Run: headless pygame with SDL's dummy video driver; simulated clock (each Clock.tick advances the game by its frame time, no real sleeping); random seed 0; keys injected as events and as key.get_pressed() state; no mouse input.
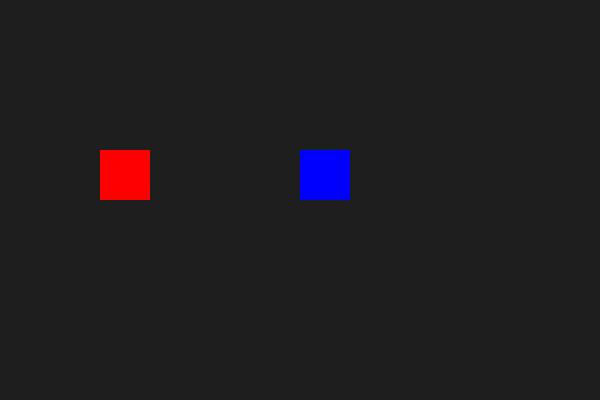
Frame 1 of 4 · flips 1–60 · no input
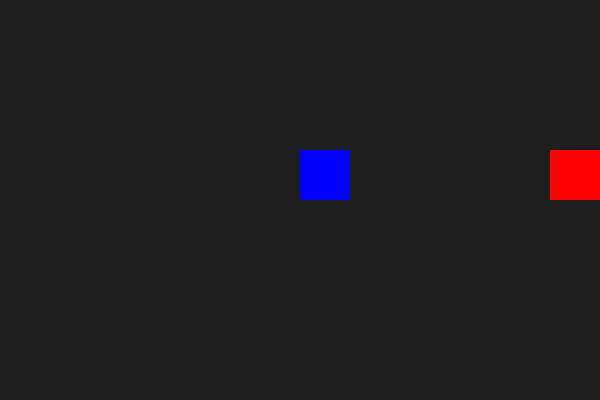
Frame 2 of 4 · flips 61–180 · tapped SPACE, RETURN · held RIGHT (→), D
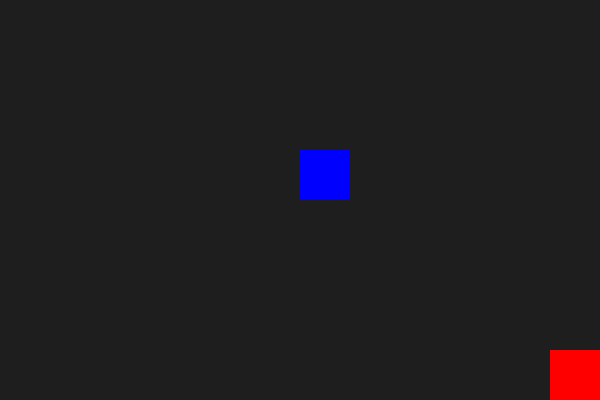
Frame 3 of 4 · flips 181–300 · held DOWN (↓), S
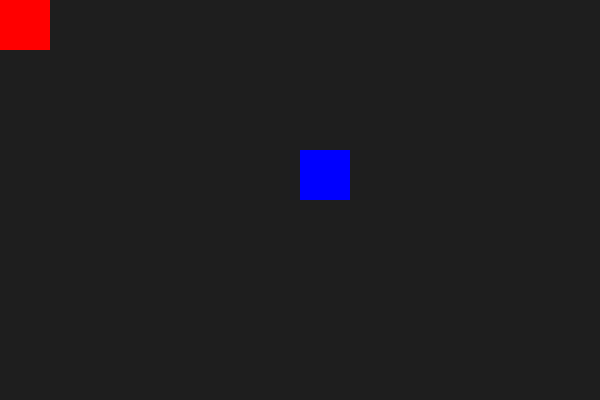
Frame 4 of 4 · flips 301–420 · held LEFT (←), A, UP (↑), W

The pygame program that drew these frames:

import pygame
import sys

# Initialize Pygame
pygame.init()

# Screen settings
WIDTH, HEIGHT = 600, 400
screen = pygame.display.set_mode((WIDTH, HEIGHT))
pygame.display.set_caption("Red vs Blue")

# Colors
RED = (255, 0, 0)
BLUE = (0, 0, 255)
BG = (30, 30, 30)

# Sprite rectangles
player = pygame.Rect(100, 150, 50, 50)  # Controlled rectangle
enemy = pygame.Rect(300, 150, 50, 50)   # Static rectangle


# Clock
clock = pygame.time.Clock()

# Game loop
running = True
while running:
    clock.tick(60)
    screen.fill(BG)

    for event in pygame.event.get():
        if event.type == pygame.QUIT:
            running = False

    # Handle movement
    keys = pygame.key.get_pressed()
    if keys[pygame.K_LEFT]:
        player.x -= 5
    if keys[pygame.K_RIGHT]:
        player.x += 5
    if keys[pygame.K_UP]:
        player.y -= 5
    if keys[pygame.K_DOWN]:
        player.y += 5

    # Keep player inside screen
    player.x = max(0, min(WIDTH - player.width, player.x))
    player.y = max(0, min(HEIGHT - player.height, player.y))

    # Draw sprites
    pygame.draw.rect(screen, RED, player)
    pygame.draw.rect(screen, BLUE, enemy)

    pygame.display.flip()

pygame.quit()
sys.exit()
